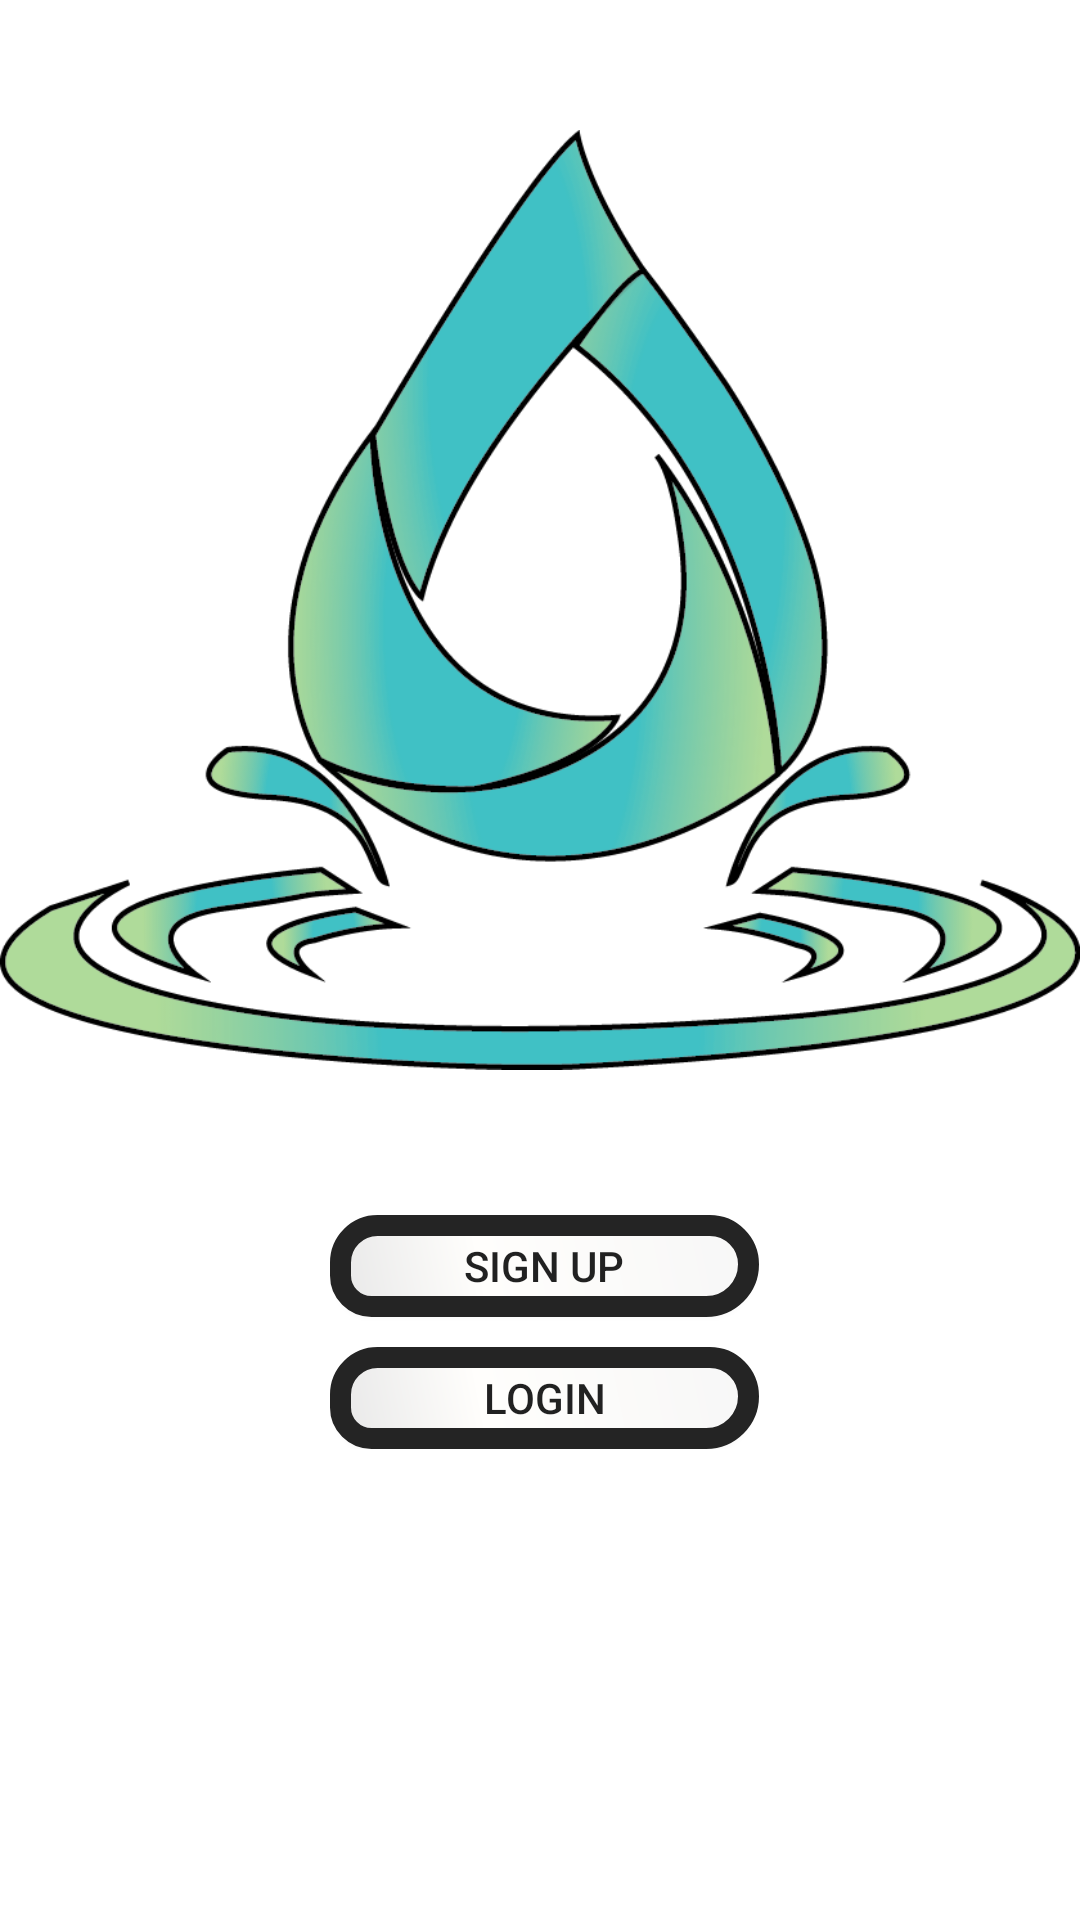

Here is an Android app screen rendered from its layout file. Give the layout XML and the strings, colors and styles it references.
<!-- AndroidManifest.xml: application theme AppTheme -->
<!-- res/layout/activity_ls.xml -->
<?xml version="1.0" encoding="utf-8"?>

<LinearLayout xmlns:android="http://schemas.android.com/apk/res/android"
xmlns:app="http://schemas.android.com/apk/res-auto"
xmlns:tools="http://schemas.android.com/tools"
android:layout_width="match_parent"
android:layout_height="match_parent"
android:orientation="vertical"
android:background="@drawable/colorhunt"
tools:context="com.example.rahul.onboard.LSActivity">

<LinearLayout
    android:id="@+id/l1"
    android:layout_width="match_parent"
    android:layout_height="400dp"
    android:orientation="vertical">

    <ImageView
        android:id="@+id/imageView"
        android:layout_width="match_parent"
        android:layout_height="wrap_content"
        app:srcCompat="@drawable/sihlogo" />

</LinearLayout>

<LinearLayout
    android:id="@+id/l2"
    android:layout_width="wrap_content"
    android:layout_height="wrap_content"
    android:layout_marginTop="5dp"
    android:orientation="vertical">

    <Button

        android:id="@+id/button2"
        android:layout_width="143dp"
        android:layout_height="34dp"
        android:layout_marginLeft="110dp"
        android:background="@drawable/buttonstyle"
        android:text="SIGN UP" />

    <Button

        android:id="@+id/button1"
        android:layout_width="143dp"
        android:layout_height="34dp"
        android:layout_marginBottom="0dp"
        android:layout_marginLeft="110dp"
        android:layout_marginTop="10dp"
        android:background="@drawable/buttonstyle"
        android:text="LOGIN" />

</LinearLayout>


</LinearLayout>
<!-- resources referenced by this layout -->
<resources>
  <!-- drawable buttonstyle (drawable) -->
  <?xml version="1.0" encoding="utf-8"?>
  
  <shape xmlns:android="http://schemas.android.com/apk/res/android" android:shape="rectangle" >
  <corners
      android:topLeftRadius="43dp"
      android:topRightRadius="45dp"
      android:bottomLeftRadius="36dp"
      android:bottomRightRadius="49dp"
      />
  <gradient
      android:angle="45"
      android:centerX="35%"
      android:centerColor="#FFFEFC"
      android:startColor="#E8E8E8"
      android:endColor="#F7F7F7"
      android:type="linear"
      />
  <padding
      android:left="0dp"
      android:top="0dp"
      android:right="0dp"
      android:bottom="0dp"
      />
  <size
      android:width="270dp"
      android:height="60dp"
      />
  <stroke
      android:width="7dp"
      android:color="#242424"
      />
  </shape>
  <!-- drawable sihlogo: png bitmap (drawable, 87823 bytes) -->
  <style name="AppTheme" parent="Theme.AppCompat.Light.NoActionBar">
          
          <item name="colorPrimary">@color/colorPrimary</item>
          <item name="colorPrimaryDark">@color/colorPrimaryDark</item>
          <item name="colorAccent">@color/colorAccent</item>
          <item name="android:windowBackground">@color/white</item>
          <item name="android:colorBackground">@color/white</item>
          <item name="windowActionModeOverlay">true</item>
          <item name="android:windowContentOverlay">@null</item>
          <item name="android:actionMenuTextColor">@color/white</item>
          <item name="actionMenuTextColor">@color/white</item>
          <item name="textAllCaps">false</item>
      </style>
  <color name="colorPrimary">#2D9CDB</color>
  <color name="colorPrimaryDark">#2992CD</color>
  <color name="colorAccent">#FFFFFF</color>
  <color name="white">#FFFFFF</color>
</resources>
